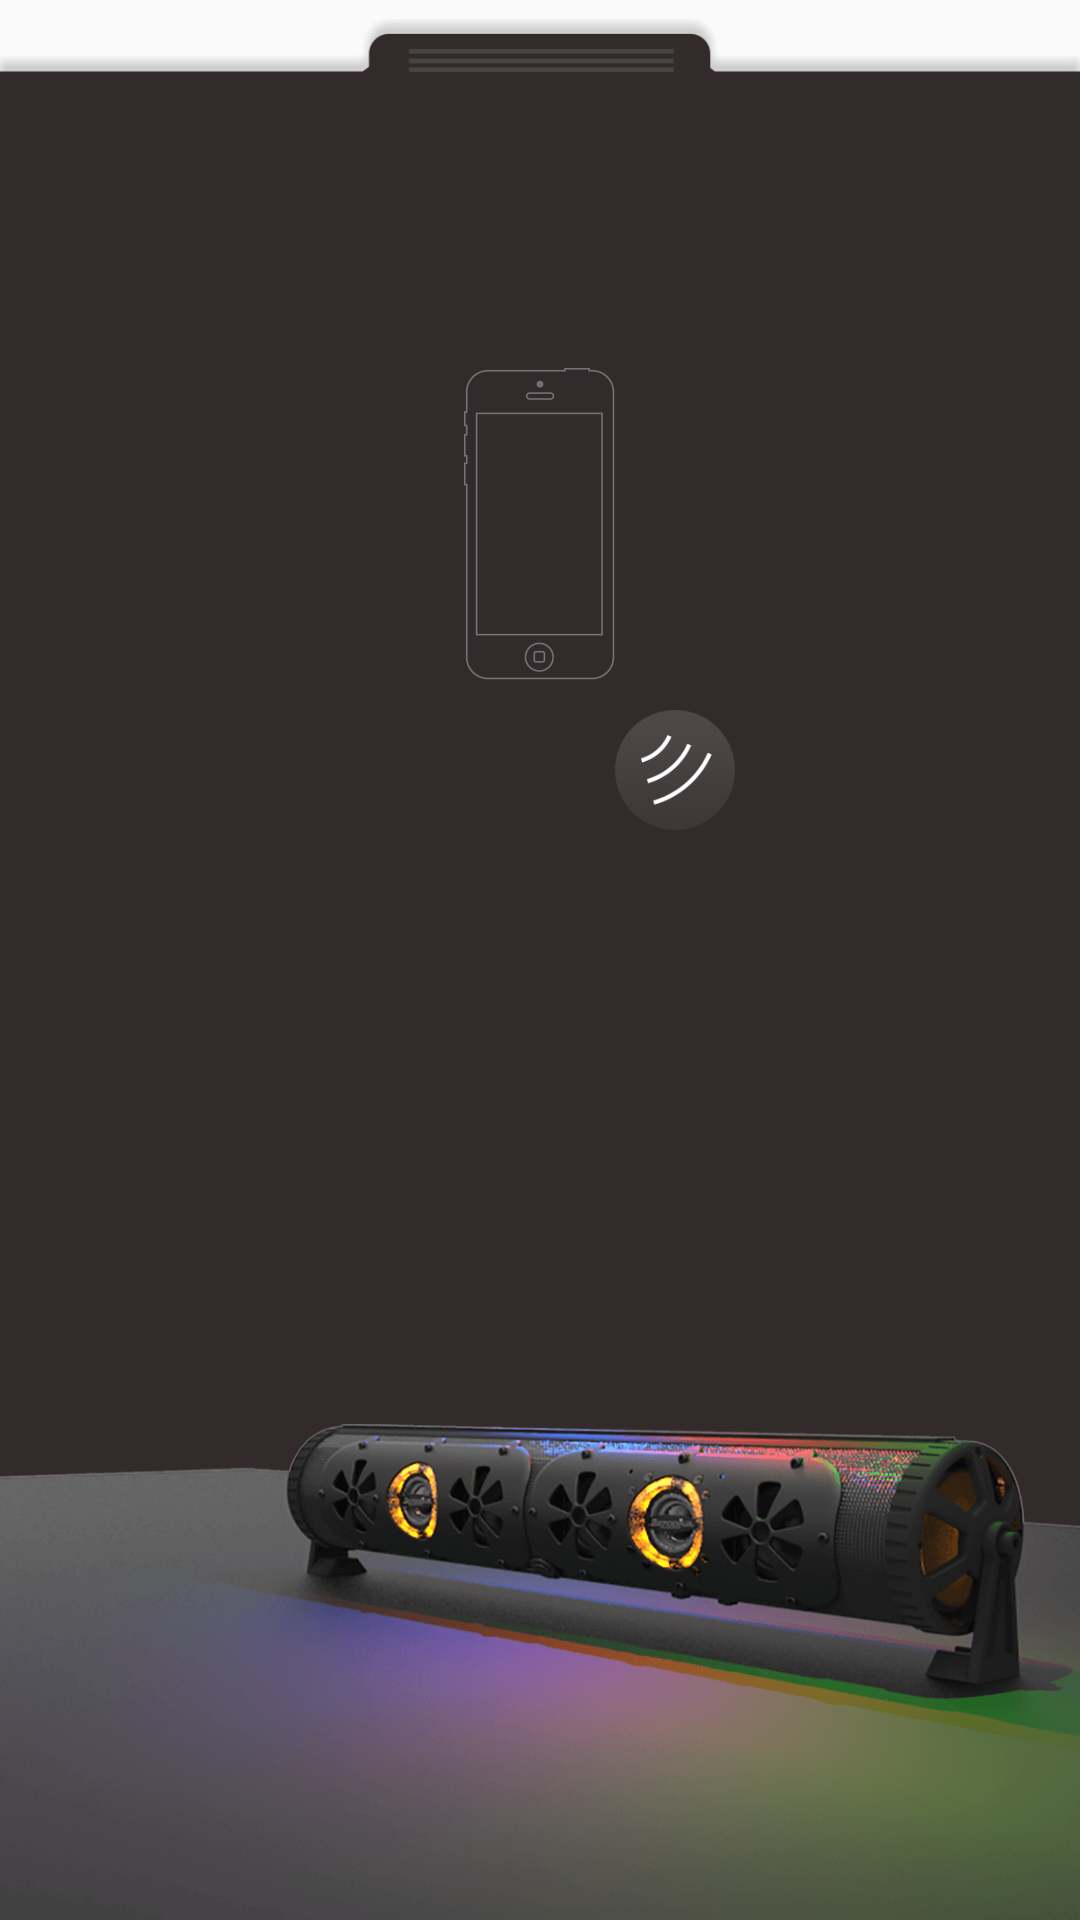

Here is an Android app screen rendered from its layout file. Give the layout XML and the strings, colors and styles it references.
<!-- AndroidManifest.xml: application theme AppTheme -->
<!-- res/layout/layout_bluetooth_menu.xml -->
<?xml version="1.0" encoding="utf-8"?>
<LinearLayout xmlns:android="http://schemas.android.com/apk/res/android"
    android:layout_width="match_parent"
    android:layout_height="match_parent"
    android:id="@+id/bluetooth_menu"
    android:orientation="vertical">

    <ImageView
        android:id="@+id/iv_drag"
        android:layout_width="match_parent"
        android:layout_height="35dp"
        android:scaleType="fitEnd"
        android:src="@drawable/ic_main_menu_drag"
        android:layout_marginBottom="-1dp"
        android:paddingLeft="-1dp"
        />

    <RelativeLayout
        android:layout_width="match_parent"
        android:layout_height="match_parent"
        android:background="#332B2B">

        <ImageView
            android:id="@+id/gif"
            android:layout_width="match_parent"
            android:layout_height="match_parent"
            android:scaleType="fitXY"
            android:src="@drawable/anim_box_1"
            />

        <ImageView
            android:id="@+id/iv_title"
            android:layout_width="match_parent"
            android:layout_height="wrap_content"
            android:src="@drawable/ic_main_menu_title"
            android:visibility="invisible"
            />

        
            
            
            
            
            
            
            
            
            

        <ImageView
            android:id="@+id/iv_phone"
            android:layout_width="wrap_content"
            android:layout_height="wrap_content"
            android:layout_below="@id/iv_title"
            android:layout_centerHorizontal="true"
            android:layout_marginTop="40dp"
            android:src="@drawable/selector_phone_bluetooth" />

        <ImageView
            android:id="@+id/iv_bluetooth_state"
            android:layout_width="40dp"
            android:layout_height="40dp"
            android:layout_below="@id/iv_phone"
            android:layout_marginTop="10dp"
            android:layout_toRightOf="@id/iv_phone"
            android:scaleType="centerInside"
            android:src="@drawable/selector_bluetooth_connect" />

        <TextView
            android:id="@+id/tv_bluetooth_info"
            style="@style/WhiteBoldTextStyle"
            android:layout_alignParentBottom="true"
            android:layout_centerHorizontal="true"
            android:layout_marginBottom="30dp"
            android:textColor="@color/bluetoothInfoColor"
            android:textSize="16sp"
            android:textStyle="normal"
            android:text=""/>


    </RelativeLayout>


</LinearLayout>
<!-- resources referenced by this layout -->
<resources>
  <color name="bluetoothInfoColor">#9E9E9E</color>
  <!-- drawable anim_box_1: png bitmap (drawable-xxhdpi, 128549 bytes) -->
  <!-- drawable ic_main_menu_drag: png bitmap (drawable-xxhdpi, 3335 bytes) -->
  <!-- drawable ic_main_menu_title: png bitmap (drawable-xxhdpi, 6037 bytes) -->
  <!-- drawable selector_bluetooth_connect (drawable) -->
  <?xml version="1.0" encoding="utf-8"?>
  <selector xmlns:android="http://schemas.android.com/apk/res/android">
      <item android:drawable="@drawable/ic_bluetooth_connected" android:state_selected="true"/>
      <item android:drawable="@drawable/ic_bluetooth_disconnected"/>
  </selector>
  <!-- drawable selector_phone_bluetooth (drawable) -->
  <?xml version="1.0" encoding="utf-8"?>
  <selector xmlns:android="http://schemas.android.com/apk/res/android">
  
      <item android:state_selected="true" android:drawable="@drawable/ic_phone_bluetooth_connected"/>
      <item android:drawable="@drawable/ic_phone_bluetooth_disconnected"/>
  
  </selector>
  <string name="menu">MENU</string>
  <style name="WhiteBoldTextStyle" parent="BoldTextViewStyle">
          <item name="android:textColor">@color/white</item>
      </style>
  <style name="AppTheme" parent="Theme.AppCompat.Light.NoActionBar">
          
          <item name="colorPrimary">@color/colorPrimary</item>
          
          <item name="colorPrimaryDark">#000</item>
          <item name="colorAccent">@color/colorAccent</item>
      </style>
  <!-- drawable ic_bluetooth_connected: png bitmap (drawable-xxhdpi, 2877 bytes) -->
  <!-- drawable ic_bluetooth_disconnected: png bitmap (drawable-xxhdpi, 5854 bytes) -->
  <!-- drawable ic_phone_bluetooth_connected: png bitmap (drawable-xxhdpi, 3927 bytes) -->
  <!-- drawable ic_phone_bluetooth_disconnected: png bitmap (drawable-xxhdpi, 3993 bytes) -->
  <style name="BoldTextViewStyle">
          <item name="android:layout_width">wrap_content</item>
          <item name="android:layout_height">wrap_content</item>
          <item name="android:textStyle">bold</item>
          <item name="android:textColor">@color/black</item>
      </style>
  <color name="white">#ffffff</color>
  <color name="colorPrimary">#3F51B5</color>
  <color name="colorAccent">#FF4081</color>
  <color name="black">#000000</color>
</resources>
